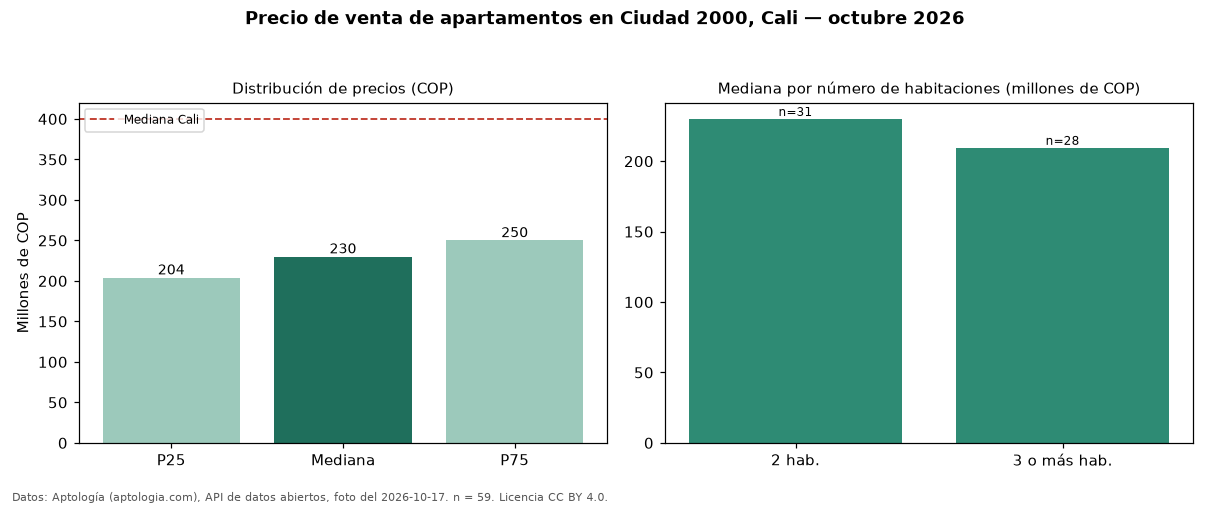

The table this chart was drawn from, first rows:
seccion, metrica, valor_cop, n
precio, p25, 204000000, 59
precio, mediana, 230000000, 59
precio, p75, 250000000, 59
precio, minimo, 143000000, 59
precio, maximo, 285000000, 59
parqueadero, avisos_con_parqueadero, 29, 59
parqueadero, mediana_con_parqueadero, 240000000, 29
habitaciones, 2, 230000000, 31
habitaciones, 3+, 209500000, 28
ciudad, mediana_ciudad, 400000000, 
fuente, fecha_foto, 2026-10-17, 
fuente, atribucion, https://www.aptologia.com/venta/cali/ciu…, 
